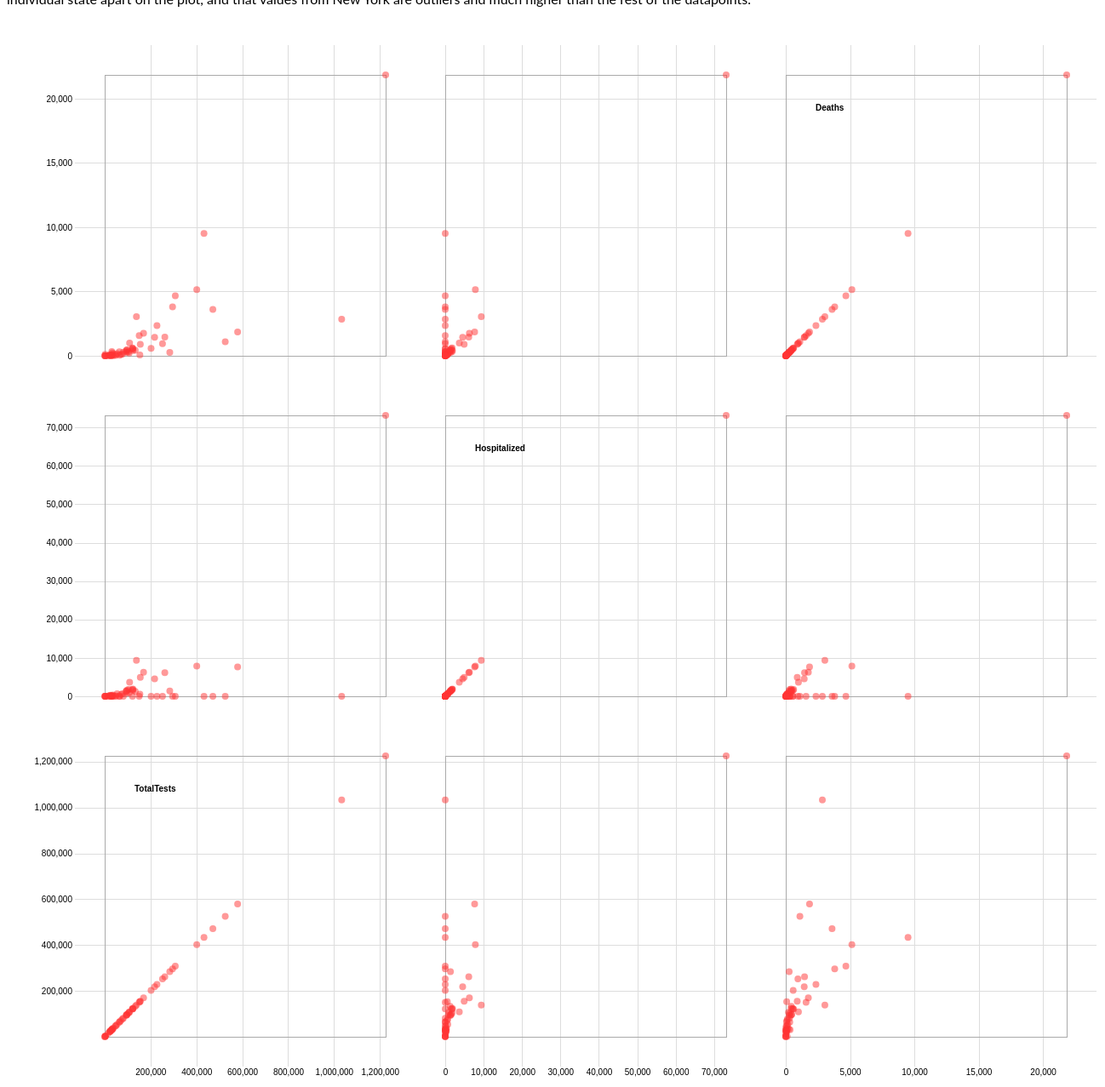
D3 v5 page, settled after 480 driven frames (8 s of simulated time); the page loaded 1 data file(s).



					var width = 960,
					    size = 400,
					    padding = 70;

					var x = d3.scaleLinear()
					    .range([padding / 2, size - padding / 2]);

					var y = d3.scaleLinear()
					    .range([size - padding / 2, padding / 2]);

					var xAxis = d3.axisBottom()
					    .scale(x)
					    .ticks(6);

					var yAxis = d3.axisLeft()
					    .scale(y)
					    .ticks(6);

					var color = d3.scaleOrdinal(d3.schemeCategory10);

					data = d3.csv("us_states_covid_final.csv").then(data => {
					  data.forEach(d => {
					    d.Deaths = +d.death;
					    d.Hospitalized = +d.hospitalizedCumulative;
					    d.totalTests = +d.totalTestResults;
					  });

						data = data.filter(function(d,i){ return i<57 });
					console.log(data);
					  var domainByTrait = {},
					      traits = d3.keys(data[0]).filter(function(d) { return (d == "Deaths") ||
					      (d == "Hospitalized") || (d == "totalTests"); }),
					      n = traits.length;

					  console.log(domainByTrait);
					  traits.forEach(function(trait) {
					    domainByTrait[trait] = d3.extent(data, function(d) { return d[trait]; });
					  });

					  xAxis.tickSize(size * n);
					  yAxis.tickSize(-size * n);

					  var brush = d3.brush()
					      .on("start", brushstart)
					      .on("brush", brushmove)
					      .on("end", brushend)
					      .extent([[0,0],[size,size]]);

					  var svg = d3.select("p").append("svg")
					      .attr("width", size * n + padding)
					      .attr("height", size * n + padding)
					    .append("g")
					      .attr("transform", "translate(" + padding + "," + padding / 2 + ")");

					  svg.selectAll(".x.axis")
					      .data(traits)
					    .enter().append("g")
					      .attr("class", "x axis")
					      .attr("transform", function(d, i) { return "translate(" + (n - i - 1) * size + ",0)"; })
					      .each(function(d) { x.domain(domainByTrait[d]); d3.select(this).call(xAxis); });

					  svg.selectAll(".y.axis")
					      .data(traits)
					    .enter().append("g")
					      .attr("class", "y axis")
					      .attr("transform", function(d, i) { return "translate(0," + i * size + ")"; })
					      .each(function(d) { y.domain(domainByTrait[d]); d3.select(this).call(yAxis); });

					  var cell = svg.selectAll(".cell")
					      .data(cross(traits, traits))
					    .enter().append("g")
					      .attr("class", "cell")
					      .attr("transform", function(d) { return "translate(" + (n - d.i - 1) * size + "," + d.j * size + ")"; })
					      .each(plot);

					  // Titles for the diagonal.
					  cell.filter(function(d) { return d.i === d.j; }).append("text")
					      .attr("x", padding)
					      .attr("y", padding)
					      .attr("dy", ".71em")
					      .text(function(d) { return d.x; });

					  cell.call(brush);

					  function plot(p) {
					    var cell = d3.select(this);

					    x.domain(domainByTrait[p.x]);
					    y.domain(domainByTrait[p.y]);

					    cell.append("rect")
					        .attr("class", "frame")
					        .attr("x", padding / 2)
					        .attr("y", padding / 2)
					        .attr("width", size - padding)
					        .attr("height", size - padding);

					    cell.selectAll("circle")
					        .data(data)
					      .enter().append("circle")
					        .attr("cx", function(d) { return x(d[p.x]); })
					        .attr("cy", function(d) { return y(d[p.y]); })
					        .attr("r", 4)
					        .style("fill", "#ff3333");
					  }

					  var brushCell;

					  // Clear the previously-active brush, if any.
					  function brushstart(p) {
					    if (brushCell !== this) {
					      d3.select(brushCell).call(brush.move, null);
					      brushCell = this;
					    x.domain(domainByTrait[p.x]);
					    y.domain(domainByTrait[p.y]);
					    }
					  }

					  // Highlight the selected circles.
					  function brushmove(p) {
					    var e = d3.brushSelection(this);
					    svg.selectAll("circle").classed("hidden", function(d) {
					      return !e
					        ? false
					        : (
					          e[0][0] > x(+d[p.x]) || x(+d[p.x]) > e[1][0]
					          || e[0][1] > y(+d[p.y]) || y(+d[p.y]) > e[1][1]
					        );
					    });
					  }

					  // If the brush is empty, select all circles.
					  function brushend() {
					    var e = d3.brushSelection(this);
					    if (e === null) svg.selectAll(".hidden").classed("hidden", false);
					  }
					});

					function cross(a, b) {
					  var c = [], n = a.length, m = b.length, i, j;
					  for (i = -1; ++i < n;) for (j = -1; ++j < m;) c.push({x: a[i], i: i, y: b[j], j: j});
					  return c;
					}

					

// Used to toggle the menu on small screens when clicking on the menu button
function myFunction() {
  var x = document.getElementById("navDemo");
  if (x.className.indexOf("w3-show") == -1) {
    x.className += " w3-show";
  } else {
    x.className = x.className.replace(" w3-show", "");
  }
}


### data: us_states_covid_final.csv
date, state, positive, negative, pending, hospitalizedCurrently, hospitalizedCumulative, inIcuCurrently, inIcuCumulative, onVentilatorCurrently, onVentilatorCumulative, recovered, dataQualityGrade, lastUpdateEt, hash, dateChecked, death, hospitalized, total, totalTestResults, posNeg, fips, deathIncrease, hospitalizedIncrease
20200512, AK, 383, 29578, , 10, , , , , , 334, B, 5/12/2020 0:00, ad64932142ec53f8eee1158369c6db3eb643ceed, 2020-05-12T20:00:00Z, 10, , 29961, 29961, 29961, 2, 0, 0
20200512, AL, 10310, 122908, , , 1287, , 468, , 280, , B, 5/12/2020 0:00, dc0d90e43e92b36fb107e2ec174f64c4e91412e9, 2020-05-12T20:00:00Z, 429, 1287, 133218, 133218, 133218, 1, 28, 31
20200512, AR, 4164, 66280, , 59, 485, , , 12, 98, 3220, A, 5/11/2020 18:55, c6b2b29faaf304a3e36270f55c766b0fc9773bc2, 2020-05-12T20:00:00Z, 95, 485, 70444, 70444, 70444, 5, 1, 5
20200512, AS, 0, 105, , , , , , , , , C, 5/10/2020 0:00, 92e4d4fafe1a2e9955e7a0bac38789993d7da480, 2020-05-12T20:00:00Z, 0, , 105, 105, 105, 60, 0, 0
20200512, AZ, 11736, 111106, , 765, 1564, 318, , 204, , 2909, A+, 5/12/2020 0:00, e1f3e3aa6e1b798039369c830077e7267e4a6cde, 2020-05-12T20:00:00Z, 562, 1564, 122842, 122842, 122842, 4, 20, 27
20200512, CA, 69382, 963988, , 4544, , 1349, , , , , B, 5/12/2020 0:00, 1c3c812803c41f5b0c75e07b15a8a4428e7d662f, 2020-05-12T20:00:00Z, 2847, , 1033370, 1033370, 1033370, 6, 77, 0
20200512, CO, 19879, 88778, , 738, 3663, , , , , 3114, A, 5/11/2020 0:00, be4d64bed3daa1a877ec46a117750a6be309aaca, 2020-05-12T20:00:00Z, 987, 3663, 108657, 108657, 108657, 8, 6, -26
20200512, CT, 34333, 104091, , 1189, 9389, , , , , 5413, B, 5/12/2020 14:00, 94125cc6367af615dfdf3201a4acadd5160e7787, 2020-05-12T20:00:00Z, 3041, 9389, 138424, 138424, 138424, 9, 33, 0
20200512, DC, 6485, 24565, , 416, , , , 82, , 886, A, 5/11/2020 0:00, 9437f63c6fb36500cb3681a8b3667804ea58935d, 2020-05-12T20:00:00Z, 336, , 31050, 31050, 31050, 11, 8, 0
20200512, DE, 6741, 26550, , 276, , 467, , 263, , 2802, B, 5/11/2020 18:00, f9a07cf2bc409487b6aac94345eba84c3af2c3a6, 2020-05-12T20:00:00Z, 237, , 33291, 33291, 33291, 10, 12, 0
20200512, FL, 41923, 537681, 1064, , 7654, , , , , , A+, 5/12/2020 9:28, c095dad326b6e29d6cdc568a6f8b53a910be8121, 2020-05-12T20:00:00Z, 1849, 7654, 580668, 579604, 579604, 12, 44, 196
20200512, GA, 34635, 227544, , , 6130, , 1443, , , , A+, 5/11/2020 13:00, b0656969e39a973d0cb2d4fdbf46bac5ffc9f638, 2020-05-12T20:00:00Z, 1461, 6130, 262179, 262179, 262179, 13, 20, 115
20200512, GU, 152, 3939, , , , , , , , 124, C, 5/11/2020 18:00, b07de06424b91c7563ec1fd794d01ec27c2988d9, 2020-05-12T20:00:00Z, 5, , 4091, 4091, 4091, 66, 0, 0
20200512, HI, 634, 37305, , , 81, , , , , 561, B, 5/11/2020 18:00, 4c15f93f1f310f449317b691c7504e27d4b0a992, 2020-05-12T20:00:00Z, 17, 81, 37939, 37939, 37939, 15, 0, 0
20200512, IA, 12912, 68376, , 385, , 143, , 101, , 5618, A+, 5/12/2020 0:00, 851003bc001f9d3c6070b7a0744f75232b70cfef, 2020-05-12T20:00:00Z, 289, , 81288, 81288, 81288, 19, 18, 0
20200512, ID, 2260, 30445, , , 210, , 87, , , 1508, B, 5/11/2020 19:00, cdfbbe6e13eb9a49d4af2261bc1c8e26d78e13a9, 2020-05-12T20:00:00Z, 70, 210, 32705, 32705, 32705, 16, 3, 3
20200512, IL, 83021, 388670, , 4626, , 1215, , 730, , , A, 5/12/2020 0:00, 7eeee0fea9bfea9b5d442150defcb14e725265a0, 2020-05-12T20:00:00Z, 3601, , 471691, 471691, 471691, 17, 142, 0
20200512, IN, 25127, 125383, , 1283, , 472, , 212, , , A+, 5/11/2020 23:59, 070d23433b10418a1f1e8924d73c6edaf55446a3, 2020-05-12T20:00:00Z, 1578, , 150510, 150510, 150510, 18, 38, 0
20200512, KS, 7116, 46993, , , 660, , 233, , 101, 376, A, 5/11/2020 10:00, e4e4b08f70f7483e20e2d1ab1e8a88a904c403de, 2020-05-12T20:00:00Z, 158, 660, 54109, 54109, 54109, 20, 0, 0
20200512, KY, 6677, 97347, , 383, 1767, 220, 768, , , 2335, A+, 5/11/2020 17:00, 49f080fd95b649d6f35a2acacf5d6189f063f556, 2020-05-12T20:00:00Z, 311, 1767, 104024, 104024, 104024, 21, 7, 10
20200512, LA, 32050, 195962, , 1320, , , , 146, , 22608, B, 5/12/2020 13:00, 725798364fbd1d9d469c7f8d7a9f48c9d6dc5826, 2020-05-12T20:00:00Z, 2347, , 228012, 228012, 228012, 22, 39, 0
20200512, MA, 79332, 322164, , 3127, 7842, 818, , , , , A+, 5/12/2020 10:00, c0ec660677afe7ab283ad8476d692eac9ab0c5c5, 2020-05-12T20:00:00Z, 5141, 7842, 401496, 401496, 401496, 25, 33, 110
20200512, MD, 34061, 135442, , 1563, 6287, 590, , , , 2394, , 5/12/2020 10:00, 1b2bdc997453e056cd3567e9331675dee5759225, 2020-05-12T20:00:00Z, 1756, 6287, 169503, 169503, 169503, 24, 73, 104
20200512, ME, 1477, 22092, , 34, 202, 17, , 8, , 913, B, 5/12/2020 12:30, 8d555f344de837c9297183826a631604f9095d84, 2020-05-12T20:00:00Z, 65, 202, 23569, 23569, 23569, 23, 0, 2
20200512, MI, 48021, 259869, , 1384, , 693, , 525, , 22686, A+, 5/12/2020 11:00, f89a13701a2f7ee5383d462bde185e0e48ce1c94, 2020-05-12T20:00:00Z, 4674, , 307890, 307890, 307890, 26, 90, 0
20200512, MN, 12494, 108340, , 496, 1799, 199, 625, , , , A, 5/11/2020 17:00, b7f43bbd409a8641550236b0176e1b3f08de3720, 2020-05-12T20:00:00Z, 614, 1799, 120834, 120834, 120834, 27, 23, 83
20200512, MO, 10006, 111290, , 787, , , , 140, , , B, 5/12/2020 15:00, a0b380a66f7e018682c96854e0dc4ebd6529dba4, 2020-05-12T20:00:00Z, 524, , 121296, 121296, 121296, 29, 36, 0
20200512, MP, 19, 2854, , , , , , , , 12, D, 5/12/2020 0:00, de6e7a04c4dcd1ab903b996dfb4990a2a9981bba, 2020-05-12T20:00:00Z, 2, , 2873, 2873, 2873, 69, 0, 0
20200512, MS, 9908, 87784, , 604, 1582, 146, , 75, , 6268, A, 5/11/2020 19:00, c2ad322a2ca23780c0423744f1c8d342b86e2cde, 2020-05-12T20:00:00Z, 457, 1582, 97692, 97692, 97692, 28, 22, 36
20200512, MT, 461, 22574, , 4, 63, , , , , 425, B, 5/12/2020 0:00, 2b3dc441154f5955223ec8be3d6b25315ae87038, 2020-05-12T20:00:00Z, 16, 63, 23035, 23035, 23035, 30, 0, 1
20200512, NC, 15346, 186898, , 475, , , , , , 9115, A, 5/12/2020 11:00, 99811235d4384d8dc44fb9b020be9a445fca0410, 2020-05-12T20:00:00Z, 577, , 202244, 202244, 202244, 37, 27, 0
20200512, ND, 1571, 46261, , 38, 122, , , , , 877, C, 5/12/2020 12:10, 6439186903c6409dca9c56820e62dc85e6ab838e, 2020-05-12T20:00:00Z, 38, 122, 47832, 47832, 47832, 38, 2, 7
… [head cut at 6 KiB]